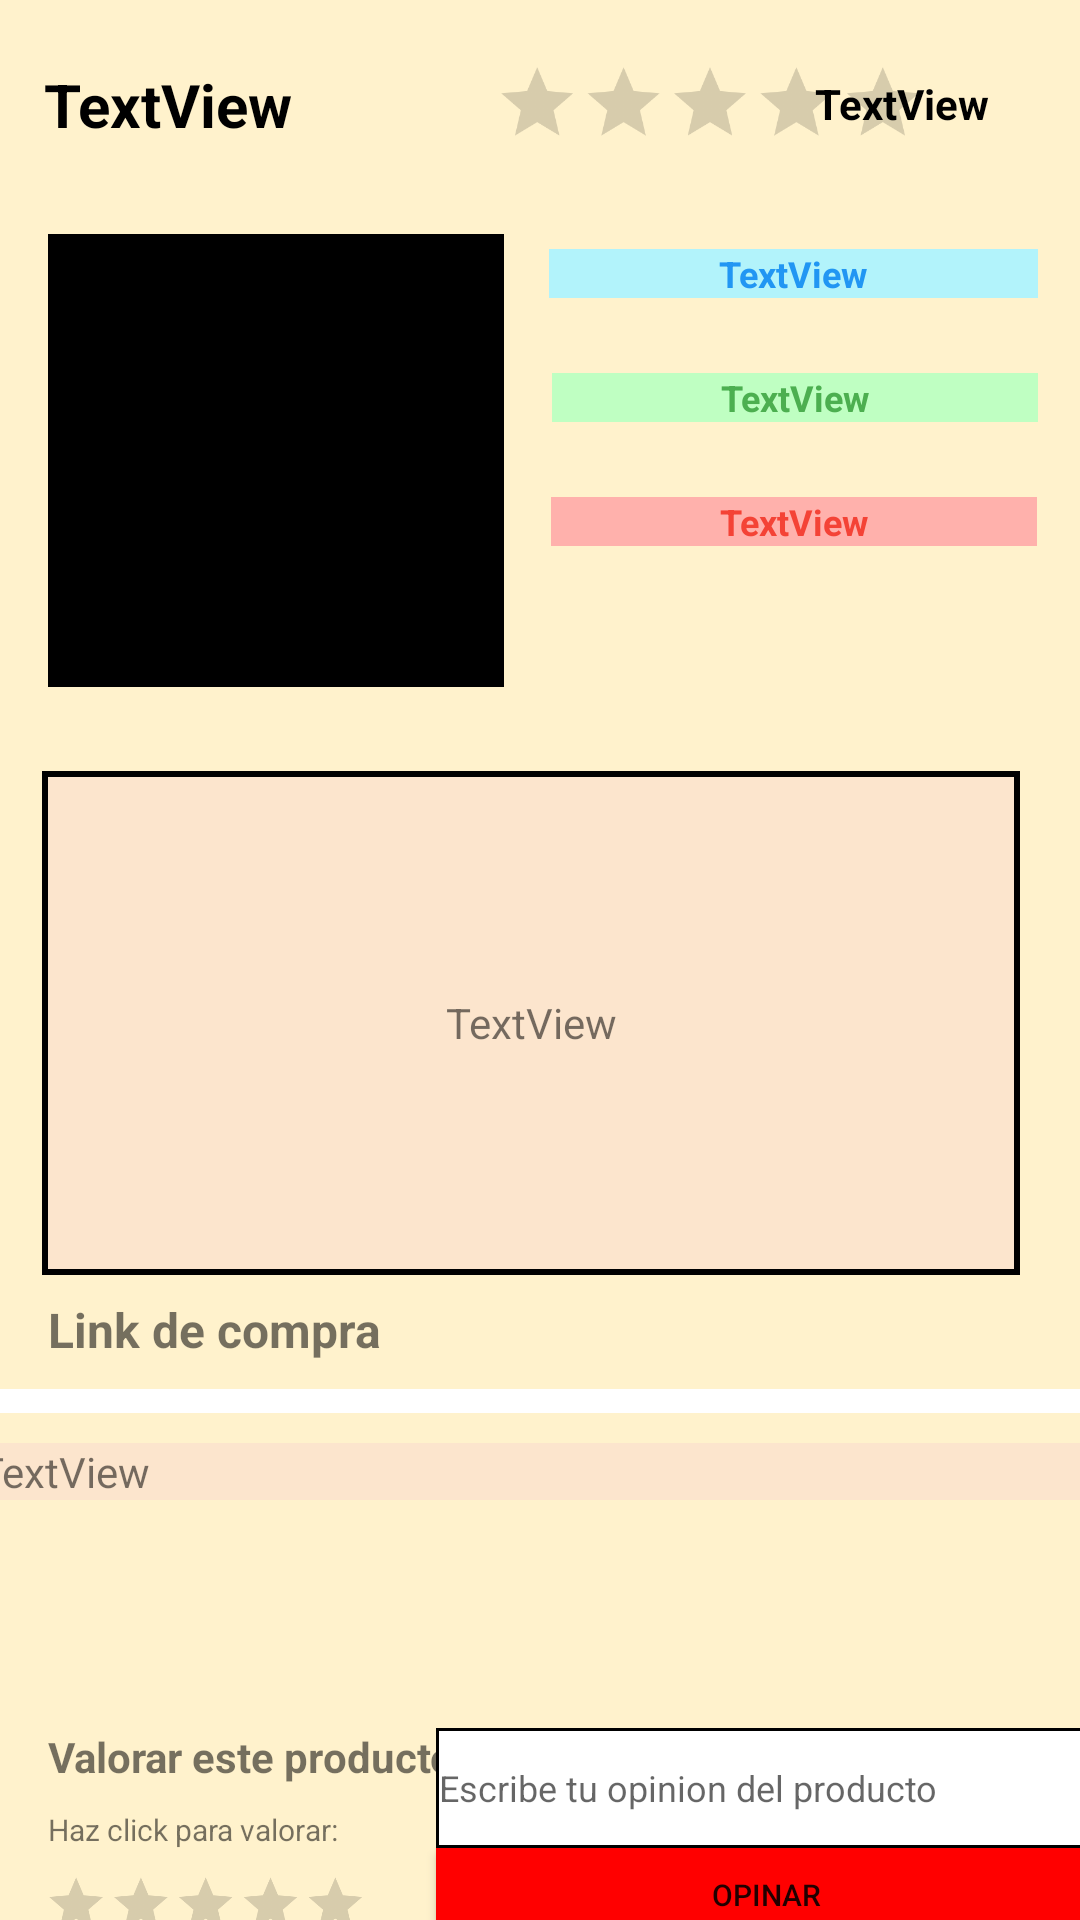

Produce the Android XML layout that renders to this screen, including the resource entries it uses.
<!-- AndroidManifest.xml: application theme Theme.TopResale -->
<!-- res/layout/activity_detalles_producto_especifico.xml -->
<?xml version="1.0" encoding="utf-8"?>
<androidx.constraintlayout.widget.ConstraintLayout xmlns:android="http://schemas.android.com/apk/res/android"
    xmlns:app="http://schemas.android.com/apk/res-auto"
    xmlns:tools="http://schemas.android.com/tools"
    android:layout_width="match_parent"
    android:layout_height="match_parent"
    android:background="#fff2cc"
    tools:context=".ViewModel.DetallesProductoEspecificoActivity">


    <TextView
        android:id="@+id/descripcionProductoBordes_textView"
        android:layout_width="0dp"
        android:layout_height="168dp"
        android:layout_marginStart="14dp"
        android:layout_marginTop="28dp"
        android:layout_marginEnd="20dp"
        android:background="@color/black"
        android:gravity="center"
        android:text="TextView"
        app:layout_constraintEnd_toEndOf="parent"
        app:layout_constraintHorizontal_bias="0.0"
        app:layout_constraintStart_toStartOf="parent"
        app:layout_constraintTop_toBottomOf="@+id/productoEspecifico_imageView" />


    <TextView
        android:id="@+id/descripcionProducto_textView"
        android:layout_width="0dp"
        android:layout_height="164dp"
        android:layout_marginTop="30dp"
        android:layout_marginEnd="22dp"
        android:background="#fce5cd"
        android:gravity="center"
        android:text="TextView"
        app:layout_constraintEnd_toEndOf="parent"
        app:layout_constraintHorizontal_bias="0.0"
        app:layout_constraintStart_toStartOf="@+id/productoEspecifico_imageView"
        app:layout_constraintTop_toBottomOf="@+id/productoEspecifico_imageView" />


    <TextView
        android:id="@+id/preuV_textView"
        android:layout_width="162dp"
        android:layout_height="wrap_content"
        android:layout_marginTop="25dp"
        android:background="#FFB1AC"
        android:gravity="center"
        android:text="TextView"
        android:textColor="#F44336"
        android:textSize="12sp"
        android:textStyle="bold"
        app:layout_constraintEnd_toEndOf="parent"
        app:layout_constraintHorizontal_bias="0.518"
        app:layout_constraintStart_toEndOf="@+id/productoEspecifico_imageView"
        app:layout_constraintTop_toBottomOf="@+id/preuC_textView" />

    <TextView
        android:id="@+id/preuC_textView"
        android:layout_width="162dp"
        android:layout_height="wrap_content"
        android:layout_marginTop="25dp"
        android:background="#BFFFC2"
        android:gravity="center"
        android:text="TextView"
        android:textColor="#4CAF50"
        android:textSize="12sp"
        android:textStyle="bold"
        app:layout_constraintEnd_toEndOf="parent"
        app:layout_constraintHorizontal_bias="0.53"
        app:layout_constraintStart_toEndOf="@+id/productoEspecifico_imageView"
        app:layout_constraintTop_toBottomOf="@+id/preuB_textView" />

    <TextView
        android:id="@+id/tipoProducto_textView"
        android:layout_width="169dp"
        android:layout_height="54dp"
        android:layout_marginStart="16dp"
        android:layout_marginTop="8dp"
        android:gravity="center"
        android:text="TextView"
        android:textColor="@color/black"
        android:textSize="20sp"
        android:textStyle="bold"
        app:layout_constraintEnd_toStartOf="@+id/ratingBar"
        app:layout_constraintHorizontal_bias="0.5"
        app:layout_constraintStart_toStartOf="parent"
        app:layout_constraintTop_toTopOf="parent" />

    <RatingBar
        android:id="@+id/ratingBar"
        style="@android:attr/ratingBarStyleSmall"
        android:layout_width="wrap_content"
        android:layout_height="43dp"
        android:layout_marginStart="24dp"
        android:layout_marginTop="20dp"
        android:isIndicator="true"
        android:numStars="5"
        android:scaleX=".60"
        android:scaleY=".60"
        android:transformPivotX="0dp"
        android:transformPivotY="0dp"
        app:layout_constraintEnd_toEndOf="parent"
        app:layout_constraintStart_toEndOf="@+id/tipoProducto_textView"
        app:layout_constraintTop_toTopOf="parent" />

    <View
        android:id="@+id/divider"
        android:layout_width="wrap_content"
        android:layout_height="8dp"
        android:layout_marginTop="40dp"
        android:background="@color/white"
        app:layout_constraintEnd_toEndOf="parent"
        app:layout_constraintHorizontal_bias="0.0"
        app:layout_constraintStart_toStartOf="parent"
        app:layout_constraintTop_toBottomOf="@+id/descripcionProducto_textView" />

    <ImageView
        android:id="@+id/productoEspecifico_imageView"
        android:layout_width="152dp"
        android:layout_height="151dp"
        android:layout_marginStart="16dp"
        android:layout_marginTop="16dp"
        android:background="@color/black"
        android:padding="2dp"
        app:layout_constraintStart_toStartOf="parent"
        app:layout_constraintTop_toBottomOf="@+id/tipoProducto_textView"
        tools:srcCompat="@tools:sample/avatars" />

    <TextView
        android:id="@+id/preuB_textView"
        android:layout_width="163dp"
        android:layout_height="wrap_content"
        android:layout_marginTop="20dp"
        android:background="#B2F3FB"
        android:gravity="center"
        android:text="TextView"
        android:textColor="#2196F3"
        android:textSize="12sp"
        android:textStyle="bold"
        app:layout_constraintEnd_toEndOf="parent"
        app:layout_constraintHorizontal_bias="0.512"
        app:layout_constraintStart_toEndOf="@+id/productoEspecifico_imageView"
        app:layout_constraintTop_toBottomOf="@+id/ratingBar" />

    <TextView
        android:id="@+id/urlCompra_textView"
        android:layout_width="wrap_content"
        android:layout_height="wrap_content"
        android:layout_marginStart="16dp"
        android:text="Link de compra"
        android:textSize="16sp"
        android:textStyle="bold"
        app:layout_constraintBottom_toTopOf="@+id/divider"
        app:layout_constraintStart_toStartOf="parent"
        app:layout_constraintTop_toBottomOf="@+id/descripcionProducto_textView" />


    <TextView
        android:id="@+id/estrelles_textView"
        android:layout_width="wrap_content"
        android:layout_height="wrap_content"
        android:layout_marginTop="5dp"
        android:layout_marginEnd="30dp"
        android:text="TextView"
        android:textColor="#000000"
        android:textStyle="bold"
        app:layout_constraintEnd_toEndOf="parent"
        app:layout_constraintTop_toTopOf="@+id/ratingBar" />

    <ScrollView
        android:id="@+id/scrollView3"
        android:layout_width="375dp"
        android:layout_height="85dp"
        android:layout_marginTop="10dp"
        app:layout_constraintEnd_toEndOf="parent"
        app:layout_constraintStart_toStartOf="parent"
        app:layout_constraintTop_toBottomOf="@+id/divider">


        <TextView
            android:id="@+id/opinions_textView"
            android:layout_width="375dp"
            android:layout_height="85dp"
            android:layout_marginEnd="10dp"
            android:background="#fce5cd"
            android:text="TextView" />
    </ScrollView>

    <TextView
        android:id="@+id/valorar_text"
        android:layout_width="wrap_content"
        android:layout_height="wrap_content"
        android:layout_marginStart="16dp"
        android:layout_marginTop="10dp"
        android:text="@string/valorar"
        android:textStyle="bold"
        app:layout_constraintStart_toStartOf="parent"
        app:layout_constraintTop_toBottomOf="@+id/scrollView3" />

    <RatingBar
        android:id="@+id/valoraEstrelles_ratingBar"
        style="@android:attr/ratingBarStyleSmall"
        android:layout_width="0dp"
        android:layout_height="40dp"
        android:layout_marginStart="-52dp"
        android:layout_marginTop="-4dp"
        android:numStars="5"
        android:scaleX=".45"
        android:scaleY=".45"
        android:onClick="valoracioEstrelles"
        app:layout_constraintStart_toStartOf="parent"
        app:layout_constraintTop_toBottomOf="@+id/clickEstrelles" />

    <TextView
        android:id="@+id/clickEstrelles"
        android:layout_width="wrap_content"
        android:layout_height="wrap_content"
        android:layout_marginStart="16dp"
        android:layout_marginTop="8dp"
        android:text="@string/clickE"
        android:textSize="10sp"
        app:layout_constraintStart_toStartOf="parent"
        app:layout_constraintTop_toBottomOf="@+id/valorar_text" />

    <TextView
        android:id="@+id/opinino_fons_text"
        android:layout_width="220dp"
        android:layout_height="40dp"
        android:layout_marginTop="10dp"
        android:layout_marginEnd="5dp"
        android:background="@color/black"
        android:ems="10"
        android:hint="@string/op_hint"
        android:inputType="textPersonName"
        android:text="Name"
        android:textSize="12sp"
        app:layout_constraintEnd_toEndOf="parent"
        app:layout_constraintStart_toEndOf="@+id/valorar_text"
        app:layout_constraintTop_toBottomOf="@+id/scrollView3" />

    <EditText
        android:id="@+id/opinino_editText"
        android:layout_width="218dp"
        android:layout_height="38dp"
        android:layout_marginTop="11dp"
        android:layout_marginEnd="5dp"
        android:background="@color/white"
        android:ems="10"
        android:hint="@string/op_hint"
        android:inputType="textPersonName"
        android:textSize="12sp"
        app:layout_constraintEnd_toEndOf="parent"
        app:layout_constraintStart_toEndOf="@+id/valorar_text"
        app:layout_constraintTop_toBottomOf="@+id/scrollView3" />

    <Button
        android:id="@+id/btnEnviar"
        android:layout_width="220dp"
        android:layout_height="31dp"
        android:layout_marginEnd="5dp"
        android:background="#ff0000"
        android:text="@string/clickO"
        android:textSize="10sp"
        android:onClick="valoracioOpinio"
        app:layout_constraintEnd_toEndOf="parent"
        app:layout_constraintStart_toEndOf="@+id/valorar_text"
        app:layout_constraintTop_toBottomOf="@+id/opinino_fons_text" />



</androidx.constraintlayout.widget.ConstraintLayout>
<!-- resources referenced by this layout -->
<resources>
  <color name="black">#FF000000</color>
  <color name="white">#FFFFFFFF</color>
  <string name="clickE">Haz click para valorar:</string>
  <string name="clickO">OPINAR</string>
  <string name="op_hint">Escribe tu opinion del producto</string>
  <string name="valorar">Valorar este producto:</string>
  <style name="Theme.TopResale" parent="Theme.MaterialComponents.DayNight.DarkActionBar">
          
          <item name="colorPrimary">@color/carne</item>
          <item name="colorPrimaryVariant">@color/purple_700</item>
          <item name="colorOnPrimary">@color/white</item>
          
          <item name="colorSecondary">@color/teal_200</item>
          <item name="colorSecondaryVariant">@color/teal_700</item>
          <item name="colorOnSecondary">@color/black</item>
          
          <item name="android:statusBarColor">?attr/colorPrimaryVariant</item>
          
      </style>
  <color name="carne">#F3AF4C</color>
  <color name="purple_700">#FF3700B3</color>
  <color name="teal_200">#FF03DAC5</color>
  <color name="teal_700">#FF018786</color>
</resources>
